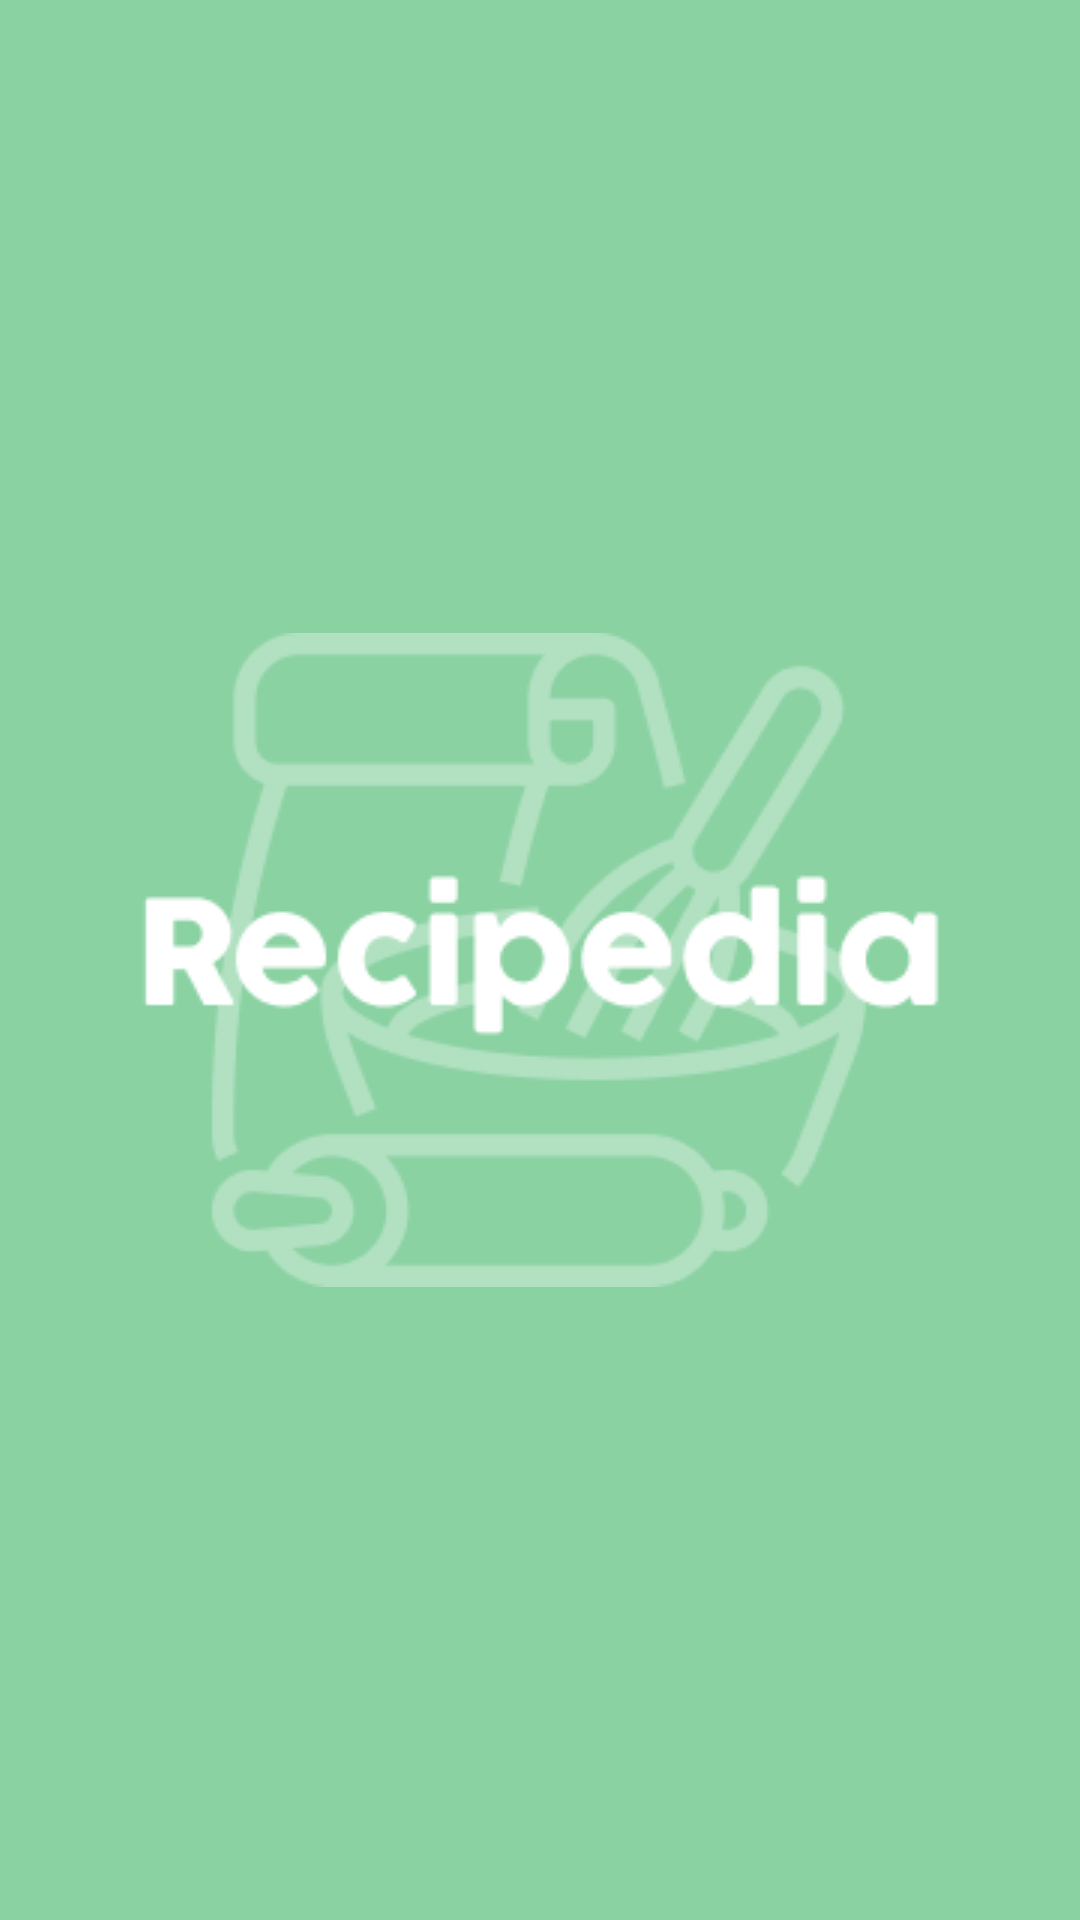

Reconstruct the res/layout file that produces this screen, plus the resources it refers to.
<!-- AndroidManifest.xml: application theme Theme.Recipedia -->
<!-- res/layout/activity_splash.xml -->
<?xml version="1.0" encoding="utf-8"?>
<androidx.constraintlayout.widget.ConstraintLayout xmlns:android="http://schemas.android.com/apk/res/android"
    xmlns:app="http://schemas.android.com/apk/res-auto"
    xmlns:tools="http://schemas.android.com/tools"
    android:layout_width="match_parent"
    android:layout_height="match_parent"
    tools:context=".SplashActivity"
    android:background="@color/green_primary">

    <ImageView
        android:id="@+id/iv_splash_logo"
        android:layout_width="wrap_content"
        android:layout_height="wrap_content"
        android:src="@drawable/splashlogoo"
        app:layout_constraintBottom_toBottomOf="parent"
        app:layout_constraintEnd_toEndOf="parent"
        app:layout_constraintStart_toStartOf="parent"
        app:layout_constraintTop_toTopOf="parent"
        android:contentDescription="@string/image_view" />

</androidx.constraintlayout.widget.ConstraintLayout>
<!-- resources referenced by this layout -->
<resources>
  <color name="green_primary">#8BD2A3</color>
  <!-- drawable splashlogoo: png bitmap (drawable, 11165 bytes) -->
  <string name="image_view">Image View</string>
  <style name="Theme.Recipedia" parent="Theme.MaterialComponents.DayNight.DarkActionBar">
          
          <item name="colorPrimary">@color/green_primary</item>
          <item name="colorPrimaryVariant">@color/green_secondary</item>
          <item name="colorOnPrimary">@color/white</item>
          
          <item name="colorSecondary">@color/teal_200</item>
          <item name="colorSecondaryVariant">@color/teal_700</item>
          <item name="colorOnSecondary">@color/black</item>
          
          <item name="android:statusBarColor" tools:targetApi="l">?attr/colorPrimaryVariant</item>
          
      </style>
  <color name="green_secondary">#4CAF50</color>
  <color name="white">#FFFFFFFF</color>
  <color name="teal_200">#FF03DAC5</color>
  <color name="teal_700">#FF018786</color>
  <color name="black">#FF000000</color>
</resources>
